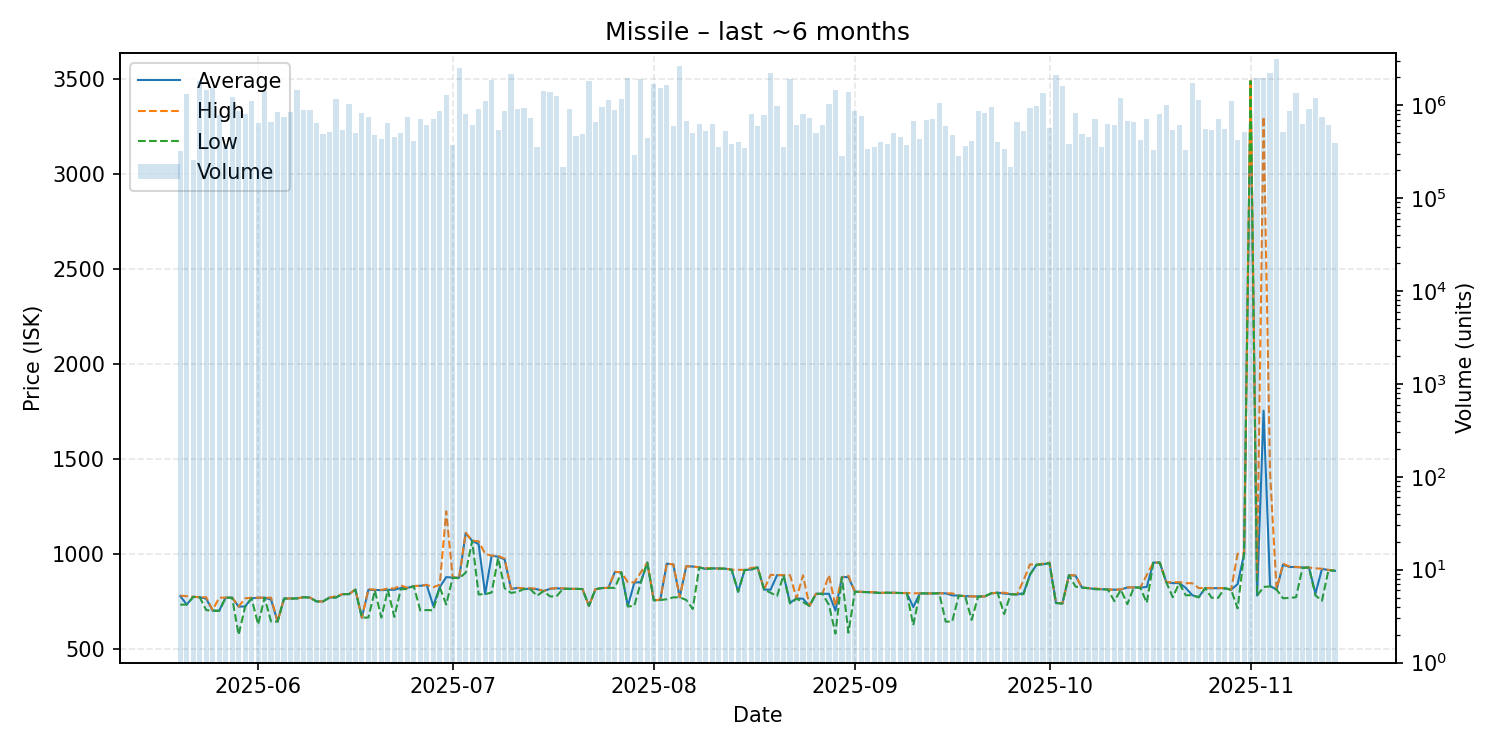

Values plotted in this chart, from the file beside it:
date, average, highest, lowest, order_count, volume
2025-05-20, 777.0, 778.8, 731.8, 92, 322994
2025-05-21, 731.8, 776.0, 731.8, 98, 1329378
2025-05-22, 772.6, 772.9, 772.5, 71, 256396
2025-05-23, 770.7, 770.7, 770.7, 134, 1805919
2025-05-24, 763.1, 770.4, 703.0, 143, 1476566
2025-05-25, 700.2, 703.0, 699.7, 164, 1548607
2025-05-26, 699.7, 768.3, 699.0, 166, 784656
2025-05-27, 768.5, 768.5, 768.5, 139, 373899
2025-05-28, 768.4, 768.5, 768.0, 150, 1228531
2025-05-29, 721.3, 721.5, 572.5, 152, 870572
2025-05-30, 722.2, 764.9, 721.0, 265, 814080
2025-05-31, 765.0, 768.2, 764.8, 158, 1115708
2025-06-01, 767.9, 768.1, 627.4, 153, 641397
2025-06-02, 768.2, 768.2, 768.2, 126, 1424596
2025-06-03, 758.0, 768.2, 642.8, 151, 661640
2025-06-04, 642.7, 642.7, 642.7, 130, 848591
2025-06-05, 764.2, 764.3, 763.6, 136, 749405
2025-06-06, 764.0, 764.3, 763.0, 184, 856109
2025-06-07, 764.5, 764.5, 764.5, 167, 1462643
2025-06-08, 771.0, 771.0, 770.5, 158, 886196
2025-06-09, 769.0, 769.0, 769.0, 130, 893726
2025-06-10, 748.5, 748.5, 748.5, 121, 649450
2025-06-11, 748.5, 748.5, 748.5, 106, 485721
2025-06-12, 768.8, 768.9, 768.2, 129, 517756
2025-06-13, 770.0, 776.0, 769.0, 150, 1164065
2025-06-14, 787.0, 787.0, 787.0, 177, 538164
2025-06-15, 787.0, 787.0, 787.0, 163, 1020509
2025-06-16, 810.0, 811.9, 810.0, 95, 497458
2025-06-17, 663.0, 663.0, 663.0, 91, 816633
2025-06-18, 809.7, 814.0, 663.7, 100, 746767
2025-06-19, 808.9, 810.0, 806.1, 122, 484238
2025-06-20, 808.0, 808.9, 664.0, 103, 428235
2025-06-21, 809.7, 816.9, 809.5, 154, 650754
2025-06-22, 809.9, 816.7, 667.4, 142, 453804
2025-06-23, 818.8, 833.0, 812.8, 133, 501510
2025-06-24, 819.9, 820.0, 814.3, 173, 743609
2025-06-25, 829.4, 829.7, 829.2, 121, 407715
2025-06-26, 830.8, 831.0, 701.6, 157, 704974
2025-06-27, 835.7, 835.9, 703.4, 108, 608533
2025-06-28, 725.0, 823.5, 701.7, 188, 707682
2025-06-29, 823.6, 836.3, 823.5, 160, 863871
2025-06-30, 876.6, 1223, 732.4, 120, 1276693
2025-07-01, 874.0, 874.8, 873.9, 126, 375501
2025-07-02, 874.0, 874.2, 870.0, 139, 2525790
2025-07-03, 1108, 1110, 900.0, 125, 799178
2025-07-04, 1068, 1069, 1067, 154, 606644
2025-07-05, 1050, 1065, 785.2, 188, 915214
2025-07-06, 787.4, 999.0, 787.3, 132, 1105781
2025-07-07, 989.1, 989.7, 795.1, 182, 1878056
2025-07-08, 984.0, 987.9, 977.7, 113, 542496
2025-07-09, 969.9, 973.9, 818.1, 121, 868492
2025-07-10, 813.9, 814.5, 793.4, 138, 2165952
2025-07-11, 819.9, 820.0, 799.0, 128, 906677
2025-07-12, 814.0, 817.7, 813.9, 203, 937675
2025-07-13, 815.9, 817.8, 812.0, 158, 736890
2025-07-14, 812.9, 815.0, 778.1, 96, 353686
2025-07-15, 803.0, 803.0, 803.0, 134, 1414578
2025-07-16, 814.9, 815.9, 775.1, 118, 1402718
2025-07-17, 818.0, 818.8, 775.1, 114, 1266452
2025-07-18, 815.3, 817.9, 814.9, 84, 218227
... 119 more rows
